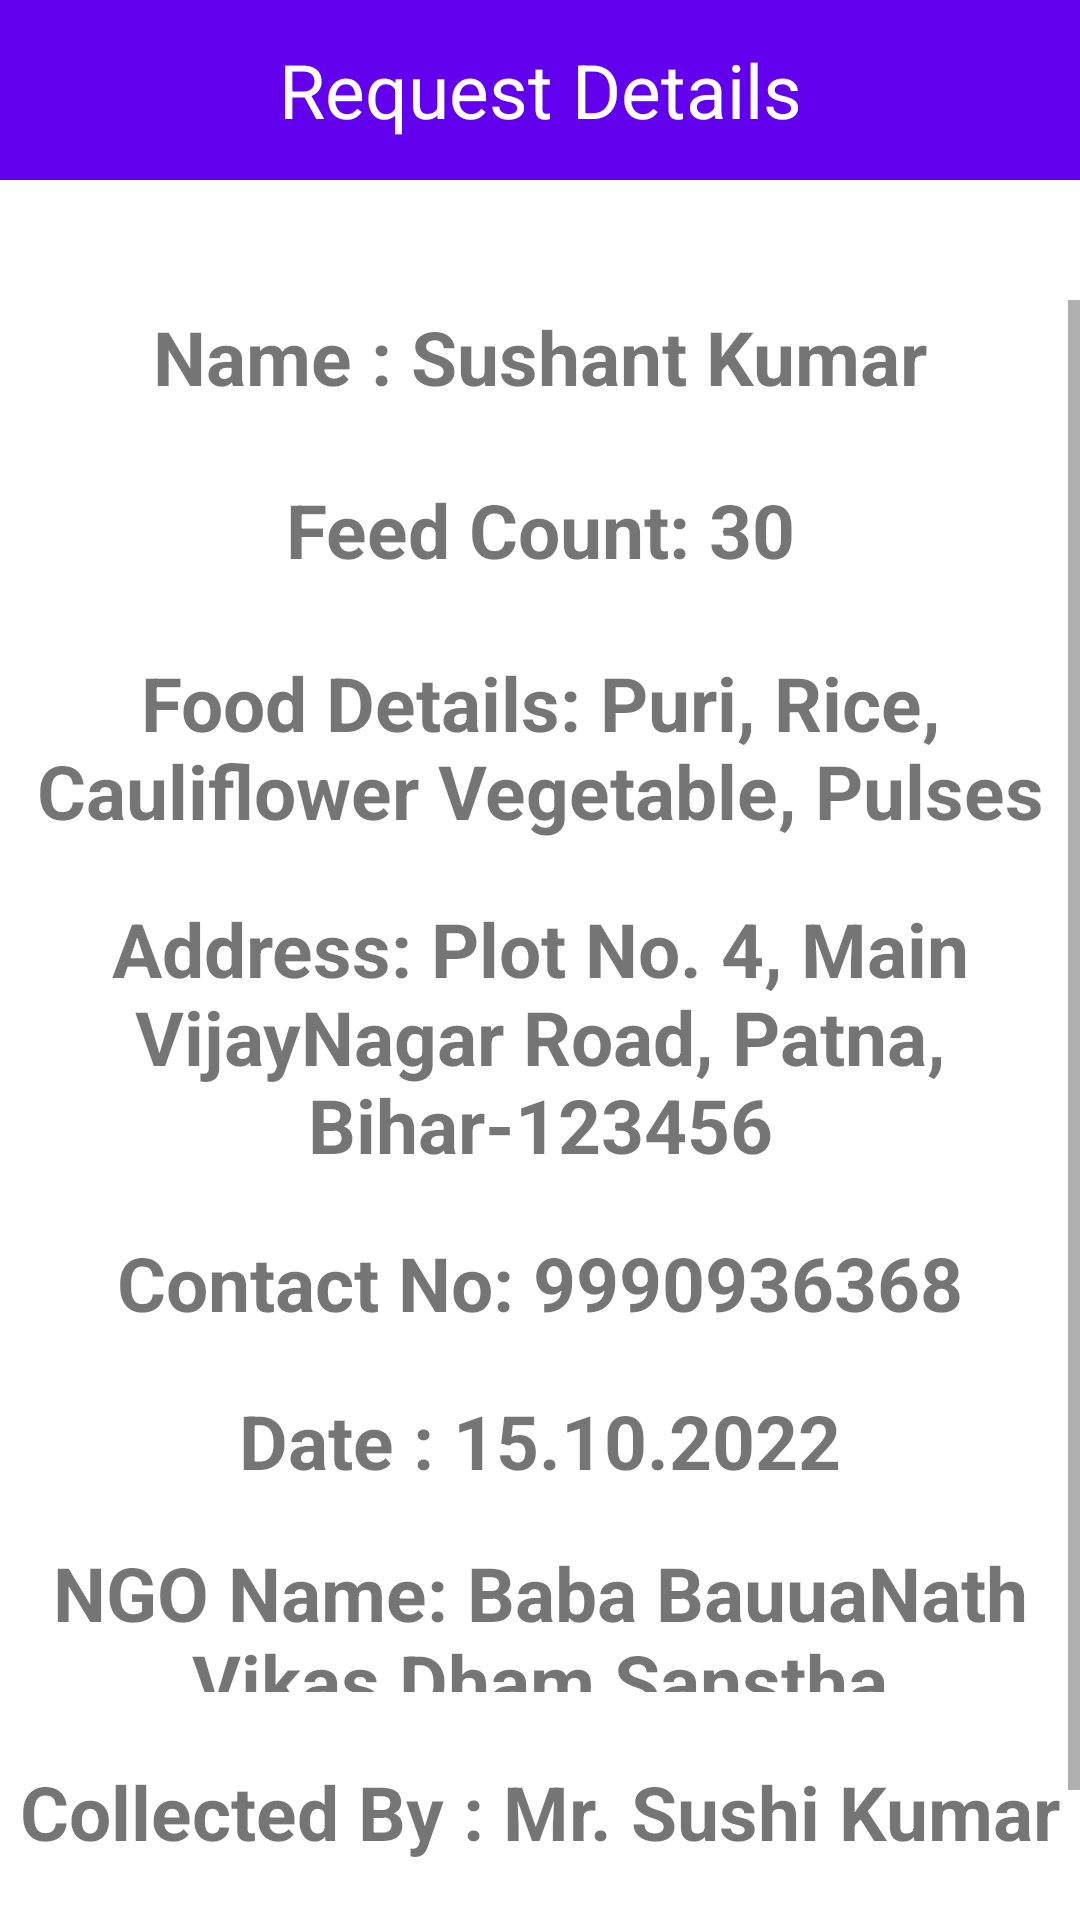

Produce the Android XML layout that renders to this screen, including the resource entries it uses.
<!-- AndroidManifest.xml: application theme Theme.HackathonProject -->
<!-- res/layout/fragment_not_collected_details.xml -->
<?xml version="1.0" encoding="utf-8"?>
<FrameLayout xmlns:android="http://schemas.android.com/apk/res/android"
    xmlns:tools="http://schemas.android.com/tools"
    android:layout_width="match_parent"
    android:layout_height="match_parent"
    tools:context=".Fragments.NgoDetailsFood">



    <TextView
        android:layout_width="match_parent"
        android:layout_height="60dp"
        android:text="@string/ngoDetails"
        android:background="@color/purple_500"
        android:textSize="25sp"
        android:textColor="@color/white"
        android:gravity="center" />

    <ScrollView
        android:layout_width="match_parent"
        android:layout_height="550dp"
        android:layout_marginTop="100dp">

        <LinearLayout
            android:layout_width="match_parent"
            android:layout_height="wrap_content"
            android:orientation="vertical"
            android:layout_marginBottom="20dp">

            <TextView
                android:id="@+id/user"
                android:layout_width="match_parent"
                android:layout_height="wrap_content"
                android:text="Name : Sushant Kumar"
                android:padding="2dp"
                android:textStyle="bold"
                android:gravity="center"
                android:layout_marginBottom="20dp"
                android:textSize="25sp"/>

            <TextView
                android:id="@+id/foodcount"
                android:layout_width="match_parent"
                android:layout_height="wrap_content"
                android:text="Feed Count: 30"
                android:padding="2dp"
                android:textStyle="bold"
                android:gravity="center"
                android:layout_marginBottom="20dp"
                android:textSize="25sp"/>

            <TextView
                android:id="@+id/fooddetails"
                android:layout_width="match_parent"
                android:layout_height="wrap_content"
                android:text="Food Details: Puri, Rice, Cauliflower Vegetable, Pulses"
                android:padding="2dp"
                android:textStyle="bold"
                android:gravity="center"
                android:layout_marginBottom="15dp"
                android:textSize="25sp"/>

            <TextView
                android:id="@+id/address"
                android:layout_width="match_parent"
                android:layout_height="wrap_content"
                android:text="Address: Plot No. 4, Main VijayNagar Road, Patna, Bihar-123456"
                android:padding="2dp"
                android:textStyle="bold"
                android:gravity="center"
                android:layout_marginBottom="15dp"
                android:textSize="25sp"/>

            <TextView
                android:id="@+id/phoneno"
                android:layout_width="match_parent"
                android:layout_height="wrap_content"
                android:text="Contact No: 9990936368"
                android:padding="2dp"
                android:textStyle="bold"
                android:gravity="center"
                android:layout_marginBottom="15dp"
                android:textSize="25sp"/>

            <TextView
                android:id="@+id/Date"
                android:layout_width="match_parent"
                android:layout_height="wrap_content"
                android:text="Date : 15.10.2022"
                android:padding="2dp"
                android:textStyle="bold"
                android:gravity="center"
                android:layout_marginBottom="15dp"
                android:textSize="25sp"/>

            <TextView
                android:layout_gravity="center"
                android:layout_width="match_parent"
                android:layout_height="50dp"
                android:layout_marginBottom="15dp"
                android:text="NGO Name: Baba BauuaNath Vikas Dham Sanstha"
                android:gravity="center"
                android:textSize="25sp"
                android:textStyle="bold"
                android:id="@+id/NGOName"/>

            <TextView
                android:layout_width="match_parent"
                android:layout_gravity="center"
                android:layout_height="50dp"
                android:text="Collected By : Mr. Sushi Kumar"
                android:textSize="25sp"
                android:textStyle="bold"
                android:layout_marginBottom="15dp"
                android:gravity="center"
                android:id="@+id/EName"/>

            <TextView
                android:layout_gravity="center"
                android:layout_width="match_parent"
                android:layout_height="50dp"
                android:layout_marginBottom="15dp"
                android:text="Phone Number: 9192939495"
                android:textSize="25sp"
                android:textStyle="bold"
                android:gravity="center"
                android:id="@+id/EPhone"/>

        </LinearLayout>



    </ScrollView>





    <Button
        android:layout_width="match_parent"
        android:layout_height="60dp"
        android:layout_marginTop="680dp"
        android:layout_marginBottom="5dp"
        android:text="Approve"/>

</FrameLayout>
<!-- resources referenced by this layout -->
<resources>
  <color name="purple_500">#FF6200EE</color>
  <color name="white">#FFFFFFFF</color>
  <string name="ngoDetails">Request Details</string>
  <style name="Theme.HackathonProject" parent="Theme.MaterialComponents.DayNight.DarkActionBar">
          
          <item name="colorPrimary">@color/purple_500</item>
          <item name="colorPrimaryVariant">@color/purple_700</item>
          <item name="colorOnPrimary">@color/white</item>
          
          <item name="colorSecondary">@color/teal_200</item>
          <item name="colorSecondaryVariant">@color/teal_700</item>
          <item name="colorOnSecondary">@color/black</item>
          
          <item name="android:statusBarColor">?attr/colorPrimaryVariant</item>
          
      </style>
  <color name="purple_700">#FF3700B3</color>
  <color name="teal_200">#FF03DAC5</color>
  <color name="teal_700">#FF018786</color>
  <color name="black">#FF000000</color>
</resources>
